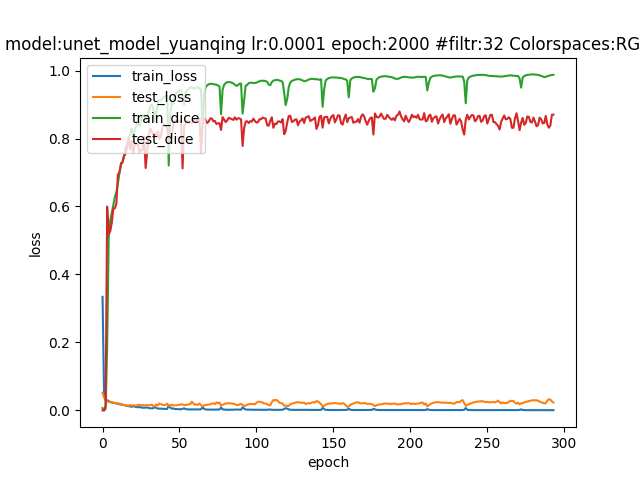

The table this chart was drawn from, first rows:
epoch; dice_coef; loss; precision; recall; val_dice_coef; val_loss; val_precision; val_recall
0; 0.006857; 0.3342; 0.005279; 0.1097; 4.869150638242559e-10; 0.05226; 0.0; 0.0
1; 4.3517719983121594e-10; 0.0468; 0.0; 0.0; 4.753242244248668e-10; 0.03762; 0.0; 0.0
2; 0.00464; 0.03251; 0.2749; 0.002356; 0.01347; 0.0289; 0.6501; 0.006829
3; 0.1883; 0.03006; 0.7751; 0.1378; 0.5997; 0.02605; 0.7237; 0.5403
4; 0.5073; 0.02788; 0.7709; 0.4311; 0.5196; 0.02566; 0.8583; 0.3987
5; 0.5594; 0.02502; 0.7864; 0.4812; 0.5271; 0.02369; 0.8434; 0.4113
6; 0.5808; 0.02357; 0.8077; 0.4957; 0.5517; 0.02298; 0.9083; 0.4305
7; 0.6038; 0.02251; 0.8127; 0.5217; 0.5934; 0.02286; 0.8929; 0.4701
8; 0.6282; 0.02128; 0.8199; 0.5447; 0.5948; 0.02211; 0.8781; 0.4908
9; 0.6422; 0.02045; 0.8169; 0.5644; 0.6084; 0.02093; 0.8637; 0.5081
10; 0.6685; 0.01971; 0.8242; 0.6011; 0.6941; 0.01998; 0.7988; 0.6484
11; 0.6992; 0.01821; 0.8258; 0.6398; 0.7; 0.01976; 0.8575; 0.6111
12; 0.7223; 0.01737; 0.8319; 0.6692; 0.7275; 0.01882; 0.7794; 0.7142
13; 0.7333; 0.01688; 0.8324; 0.6853; 0.7295; 0.01668; 0.813; 0.6853
14; 0.7495; 0.01585; 0.8391; 0.7055; 0.7481; 0.01565; 0.8378; 0.7005
15; 0.7733; 0.0142; 0.8464; 0.7334; 0.7566; 0.01563; 0.8672; 0.6871
16; 0.7847; 0.01362; 0.8502; 0.7482; 0.7752; 0.01395; 0.8536; 0.7293
17; 0.8034; 0.01223; 0.8609; 0.769; 0.7991; 0.01333; 0.8457; 0.7718
18; 0.814; 0.01174; 0.8658; 0.782; 0.7675; 0.01599; 0.895; 0.6971
19; 0.8296; 0.01057; 0.8683; 0.8059; 0.7931; 0.01416; 0.8933; 0.7265
20; 0.8087; 0.01241; 0.8562; 0.7835; 0.7593; 0.01486; 0.8616; 0.6954
21; 0.8257; 0.01082; 0.8662; 0.8019; 0.7818; 0.01447; 0.8747; 0.7288
22; 0.8382; 0.009899; 0.8724; 0.8168; 0.7829; 0.01422; 0.8133; 0.7787
23; 0.851; 0.009133; 0.8793; 0.8326; 0.7818; 0.01611; 0.8921; 0.7103
24; 0.8359; 0.009997; 0.8694; 0.8183; 0.7594; 0.01653; 0.8395; 0.7161
25; 0.8561; 0.009044; 0.8861; 0.8364; 0.7658; 0.01461; 0.8447; 0.7298
26; 0.8679; 0.007883; 0.893; 0.8503; 0.7671; 0.01619; 0.7924; 0.776
27; 0.8697; 0.007727; 0.892; 0.8549; 0.8061; 0.01444; 0.8259; 0.8022
28; 0.8602; 0.008444; 0.8898; 0.8428; 0.7132; 0.01585; 0.8956; 0.6045
29; 0.866; 0.008237; 0.8933; 0.8479; 0.7607; 0.01516; 0.8403; 0.7105
30; 0.8801; 0.00716; 0.903; 0.8633; 0.8091; 0.01503; 0.8697; 0.7804
31; 0.8936; 0.006211; 0.9063; 0.8843; 0.8299; 0.0152; 0.876; 0.799
32; 0.9002; 0.005912; 0.9103; 0.8934; 0.8205; 0.01666; 0.8595; 0.8
33; 0.8878; 0.006613; 0.9052; 0.8768; 0.8126; 0.01224; 0.8256; 0.8177
34; 0.8506; 0.009879; 0.8867; 0.8303; 0.8147; 0.01279; 0.8047; 0.8382
35; 0.88; 0.006943; 0.9021; 0.8661; 0.8075; 0.01773; 0.9129; 0.7334
36; 0.9075; 0.005435; 0.9153; 0.9016; 0.8205; 0.01479; 0.8806; 0.7787
37; 0.9128; 0.005087; 0.9205; 0.9072; 0.7983; 0.02042; 0.8719; 0.751
38; 0.9119; 0.005116; 0.9202; 0.9056; 0.809; 0.01819; 0.9062; 0.7448
39; 0.9178; 0.00468; 0.9237; 0.9138; 0.8377; 0.0163; 0.9154; 0.7824
40; 0.9223; 0.004478; 0.9273; 0.9188; 0.8419; 0.0159; 0.879; 0.8182
41; 0.9243; 0.004379; 0.9305; 0.919; 0.8381; 0.01618; 0.8512; 0.8345
42; 0.9266; 0.004211; 0.932; 0.9226; 0.8306; 0.01995; 0.9244; 0.7639
43; 0.7205; 0.01495; 0.8913; 0.6856; 0.8033; 0.0139; 0.8668; 0.7597
44; 0.8724; 0.008099; 0.8866; 0.8669; 0.7984; 0.01441; 0.9129; 0.7311
45; 0.9083; 0.005354; 0.9169; 0.9027; 0.8047; 0.01678; 0.8355; 0.7929
46; 0.9016; 0.00577; 0.9158; 0.8928; 0.8439; 0.01457; 0.8655; 0.8326
47; 0.9269; 0.00414; 0.9331; 0.9218; 0.8525; 0.015; 0.8794; 0.8345
48; 0.934; 0.003767; 0.9388; 0.9299; 0.8528; 0.01481; 0.8649; 0.849
49; 0.938; 0.003518; 0.9428; 0.9339; 0.8528; 0.01617; 0.8763; 0.838
50; 0.9411; 0.003349; 0.9461; 0.9366; 0.8513; 0.01659; 0.8772; 0.832
51; 0.9409; 0.003317; 0.9456; 0.9368; 0.8484; 0.01766; 0.8876; 0.8202
52; 0.9252; 0.004572; 0.9335; 0.9207; 0.712; 0.01755; 0.858; 0.6349
53; 0.8998; 0.006052; 0.9194; 0.8866; 0.8381; 0.01526; 0.8395; 0.8485
54; 0.9375; 0.003574; 0.9444; 0.9315; 0.8449; 0.01608; 0.8534; 0.8425
55; 0.9426; 0.003186; 0.9476; 0.9382; 0.8522; 0.01661; 0.8743; 0.84
56; 0.9468; 0.003005; 0.9497; 0.9444; 0.8464; 0.01833; 0.8689; 0.8381
57; 0.9495; 0.002848; 0.9522; 0.9472; 0.8487; 0.01834; 0.8793; 0.8345
58; 0.9507; 0.002778; 0.9542; 0.9478; 0.8444; 0.02555; 0.9031; 0.803
59; 0.948; 0.00292; 0.9516; 0.9452; 0.8568; 0.02115; 0.8559; 0.8645
... 234 more rows
